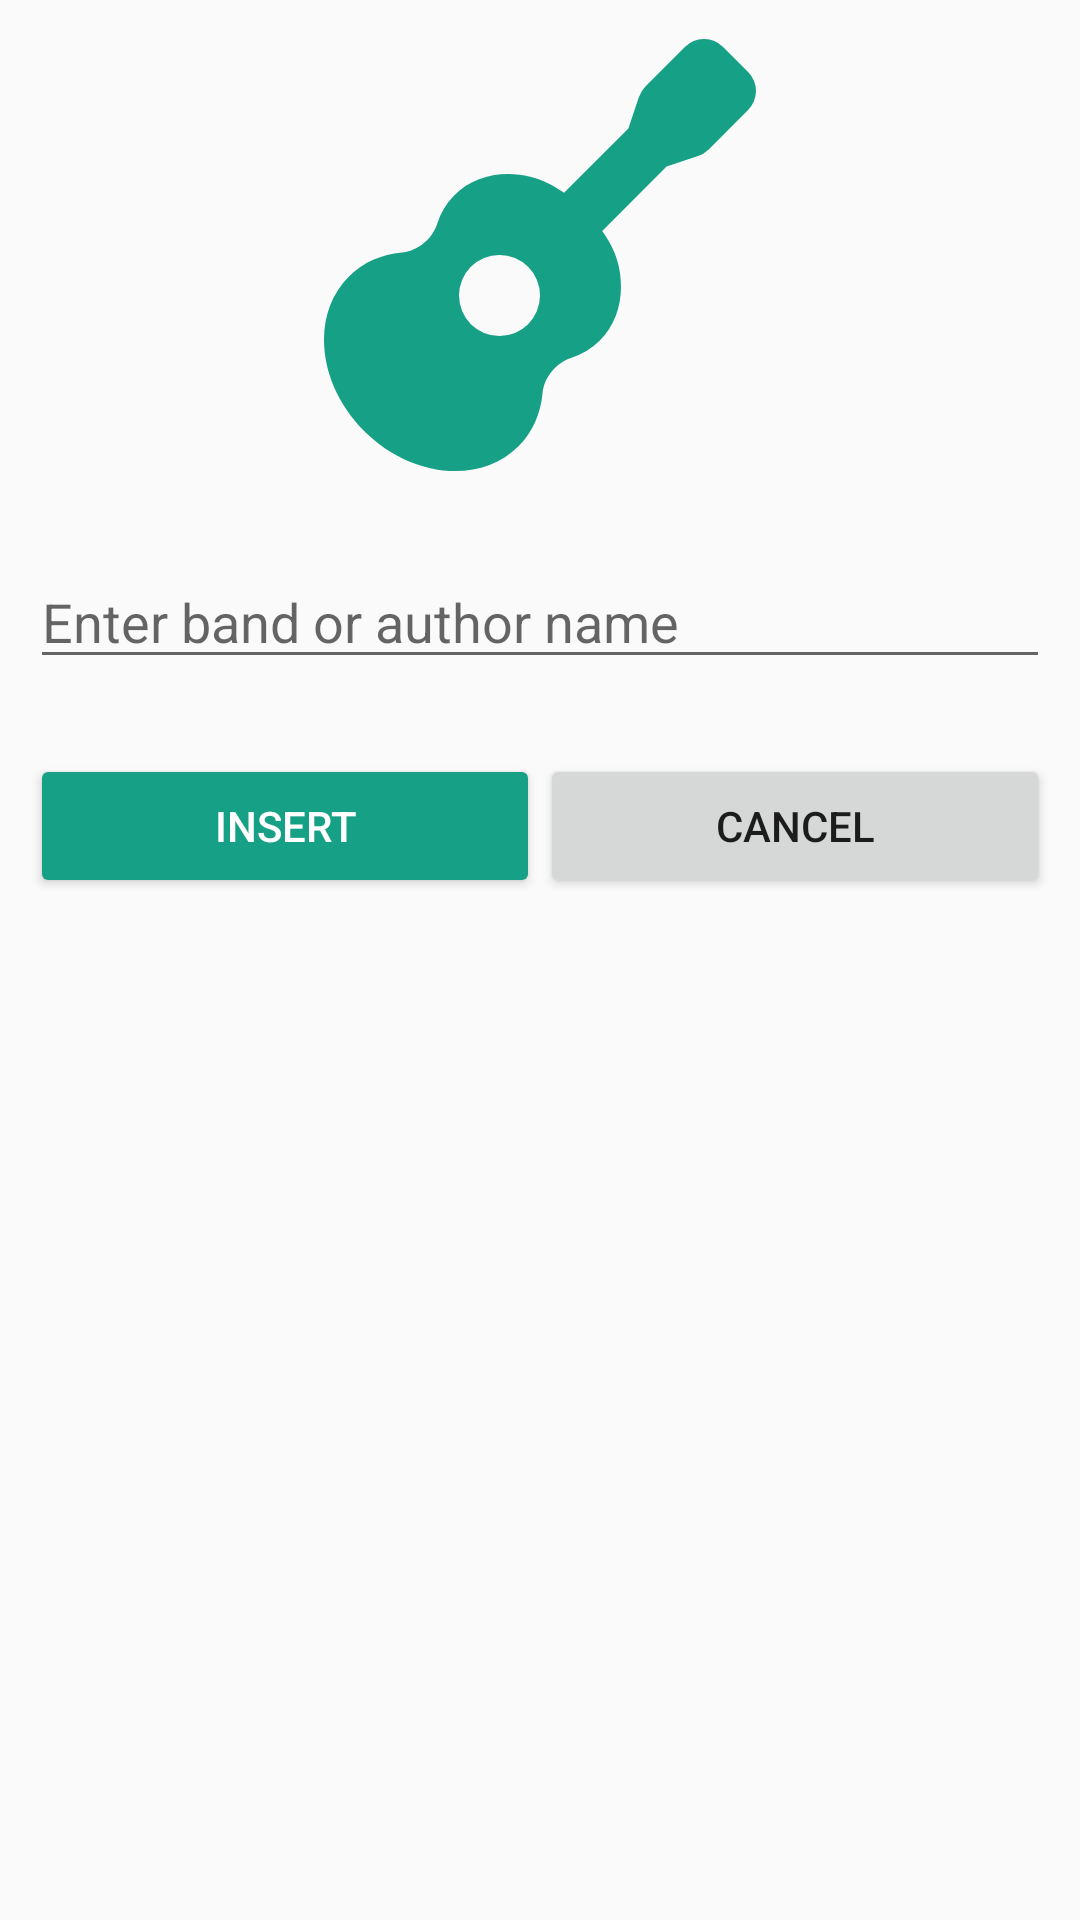

This screen was rendered from an Android layout file. Write that file and the resources it references.
<!-- AndroidManifest.xml: application theme AppTheme.NoActionBar -->
<!-- res/layout/add_band_dialog.xml -->
<?xml version="1.0" encoding="utf-8"?>
<androidx.coordinatorlayout.widget.CoordinatorLayout
        xmlns:android="http://schemas.android.com/apk/res/android"
        android:layout_width="match_parent"
        android:layout_height="match_parent"
        android:orientation="vertical"
        android:padding="10dp">

    <LinearLayout
            android:layout_width="match_parent"
            android:layout_height="wrap_content"
            android:orientation="vertical">

        <ImageView
                android:padding="3dp"
                android:src="@drawable/ic_guitar"
                android:layout_width="wrap_content"
                android:layout_height="150dp"
                android:tint="@color/colorPrimary"
                android:layout_gravity="center"/>

        <EditText
                android:id="@+id/bandDialogName"
                android:hint="Enter band or author name"
                android:layout_marginTop="25dp"
                android:layout_marginBottom="25dp"
                android:inputType="text"
                android:layout_width="match_parent"
                android:layout_height="wrap_content"/>

        <LinearLayout
                android:layout_width="match_parent"
                android:layout_height="wrap_content"
                android:orientation="horizontal"
                android:gravity="center"
                android:weightSum="1">
            <Button
                    android:id="@+id/bandDialogAddBtn"
                    android:backgroundTint="@color/colorPrimary"
                    android:textColor="@color/colorWhite"
                    android:text="@string/bandDialogAddBtn_text"
                    android:layout_width="wrap_content"
                    android:layout_height="wrap_content"
                    android:layout_weight="0.5"/>
            <Button
                    android:id="@+id/bandDialogCancelBtn"
                    android:text="@string/cancelBtn_text"
                    android:layout_width="wrap_content"
                    android:layout_height="wrap_content"
                    android:layout_weight="0.5"/>
        </LinearLayout>
    </LinearLayout>

</androidx.coordinatorlayout.widget.CoordinatorLayout>
<!-- resources referenced by this layout -->
<resources>
  <color name="colorPrimary">#16A085</color>
  <color name="colorWhite">#FFFFFF</color>
  <!-- drawable ic_guitar (drawable) -->
  <vector xmlns:android="http://schemas.android.com/apk/res/android"
      android:width="512dp"
      android:height="512dp"
      android:viewportWidth="512"
      android:viewportHeight="512">
    <path
        android:fillColor="#FF000000"
        android:pathData="M502.63,39L473,9.37a32,32 0,0 0,-45.26 0L381.46,55.7a35.14,35.14 0,0 0,-8.53 13.79L360.77,106l-76.26,76.26c-12.16,-8.76 -25.5,-15.74 -40.1,-19.14 -33.45,-7.78 -67,-0.88 -89.88,22a82.45,82.45 0,0 0,-20.24 33.47c-6,18.56 -23.21,32.69 -42.15,34.46 -23.7,2.27 -45.73,11.45 -62.61,28.44C-16.11,327 -7.9,409 47.58,464.45S185,528 230.56,482.52c17,-16.88 26.16,-38.9 28.45,-62.71 1.76,-18.85 15.89,-36.13 34.43,-42.14a82.6,82.6 0,0 0,33.48 -20.25c22.87,-22.88 29.74,-56.36 22,-89.75 -3.39,-14.64 -10.37,-28 -19.16,-40.2L406,151.23l36.48,-12.16a35.14,35.14 0,0 0,13.79 -8.53l46.33,-46.32a32,32 0,0 0,0.03 -45.22zM208,352a48,48 0,1 1,48 -48,48 48,0 0,1 -48,48z"/>
  </vector>
  <string name="bandDialogAddBtn_text">Insert</string>
  <string name="cancelBtn_text">Cancel</string>
  <style name="AppTheme.NoActionBar" parent="Theme.AppCompat.Light.NoActionBar">
          <item name="windowActionBar">false</item>
          <item name="windowNoTitle">true</item>
      </style>
</resources>
